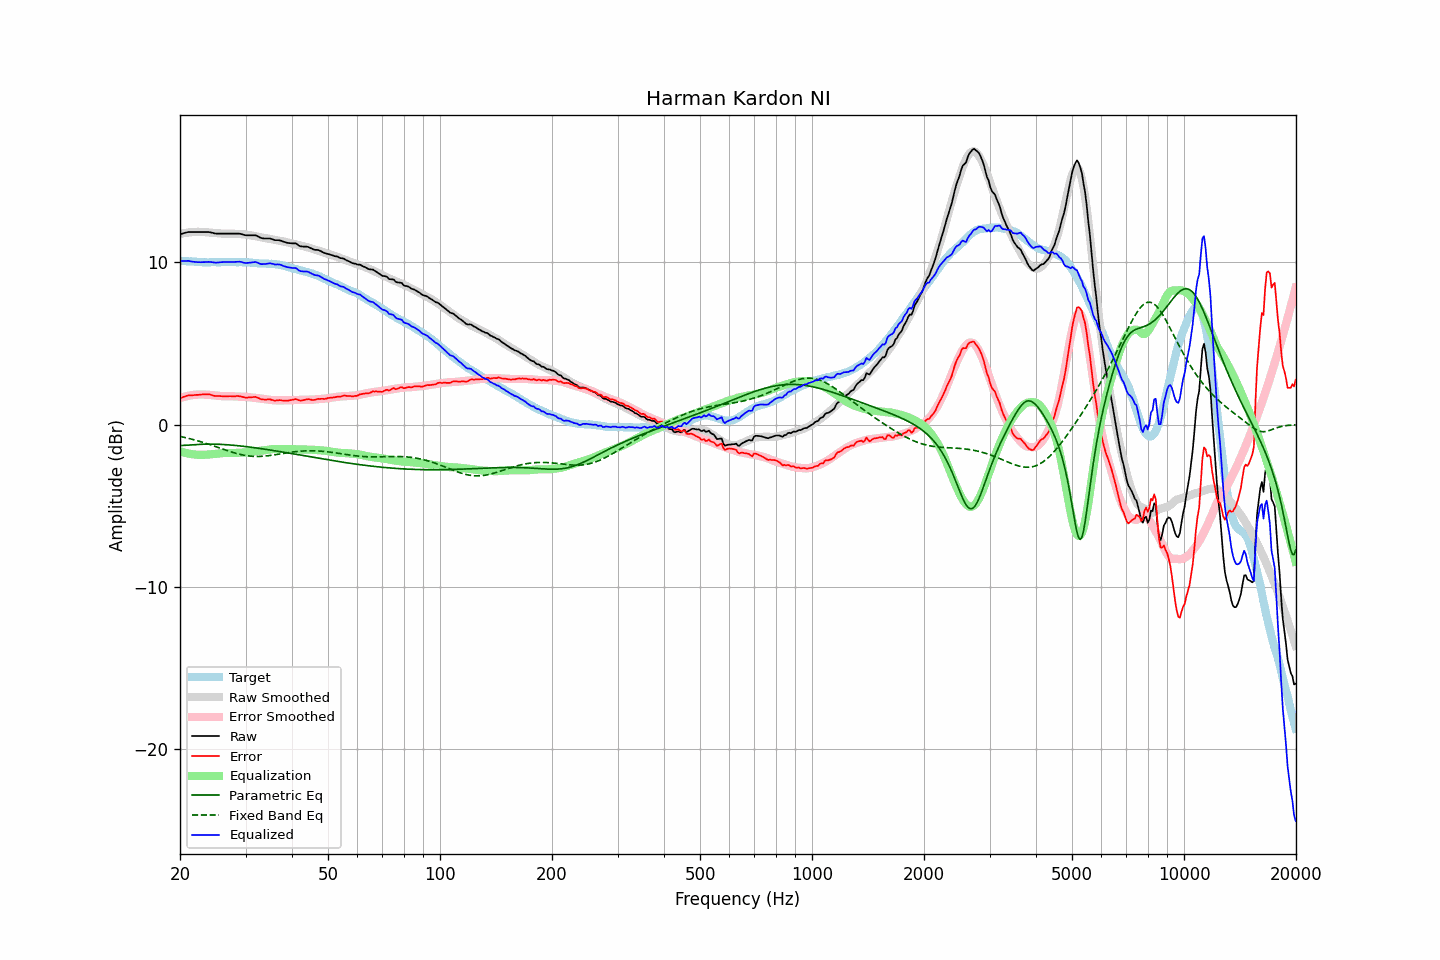

Data behind this chart, as committed beside it:
frequency, raw, error, smoothed, error_smoothed, equalization, parametric_eq, fixed_band_eq, equalized_raw, equalized_smoothed, target
20.00, 11.73, 1.62, 11.75, 1.64, -1.64, -1.29, -0.72, 10.09, 10.11, 10.11
20.20, 11.76, 1.66, 11.77, 1.67, -1.67, -1.28, -0.75, 10.09, 10.10, 10.10
20.40, 11.79, 1.70, 11.79, 1.70, -1.70, -1.28, -0.77, 10.09, 10.09, 10.09
20.61, 11.82, 1.73, 11.81, 1.73, -1.73, -1.27, -0.79, 10.09, 10.08, 10.09
20.81, 11.84, 1.77, 11.83, 1.75, -1.75, -1.27, -0.81, 10.09, 10.07, 10.07
21.02, 11.87, 1.80, 11.84, 1.77, -1.77, -1.26, -0.84, 10.10, 10.07, 10.07
21.23, 11.87, 1.81, 11.85, 1.79, -1.79, -1.25, -0.86, 10.08, 10.06, 10.06
21.44, 11.87, 1.80, 11.86, 1.81, -1.81, -1.25, -0.89, 10.06, 10.05, 10.07
21.66, 11.87, 1.81, 11.87, 1.83, -1.83, -1.24, -0.91, 10.04, 10.05, 10.06
21.87, 11.87, 1.82, 11.88, 1.84, -1.84, -1.23, -0.94, 10.03, 10.04, 10.05
22.09, 11.87, 1.83, 11.88, 1.85, -1.85, -1.23, -0.97, 10.02, 10.03, 10.04
22.31, 11.87, 1.83, 11.89, 1.86, -1.86, -1.22, -0.99, 10.01, 10.03, 10.04
22.54, 11.87, 1.84, 11.88, 1.86, -1.86, -1.22, -1.02, 10.01, 10.02, 10.03
22.76, 11.87, 1.85, 11.88, 1.86, -1.86, -1.21, -1.05, 10.01, 10.02, 10.02
22.99, 11.87, 1.86, 11.87, 1.86, -1.86, -1.21, -1.08, 10.01, 10.02, 10.01
23.22, 11.87, 1.87, 11.87, 1.85, -1.85, -1.20, -1.11, 10.02, 10.01, 10.00
23.45, 11.87, 1.86, 11.86, 1.85, -1.85, -1.20, -1.15, 10.02, 10.01, 10.01
23.69, 11.87, 1.87, 11.85, 1.84, -1.84, -1.20, -1.18, 10.03, 10.01, 10.00
23.92, 11.87, 1.87, 11.84, 1.84, -1.84, -1.20, -1.21, 10.03, 10.00, 10.00
24.16, 11.85, 1.84, 11.83, 1.83, -1.83, -1.20, -1.24, 10.02, 10.01, 10.01
24.40, 11.83, 1.81, 11.82, 1.82, -1.82, -1.20, -1.28, 10.01, 10.01, 10.02
24.65, 11.80, 1.78, 11.81, 1.81, -1.81, -1.20, -1.31, 10.00, 10.01, 10.02
24.89, 11.78, 1.76, 11.80, 1.80, -1.80, -1.20, -1.35, 9.99, 10.01, 10.02
25.14, 11.77, 1.76, 11.80, 1.78, -1.78, -1.21, -1.38, 9.99, 10.01, 10.01
25.39, 11.77, 1.76, 11.79, 1.77, -1.77, -1.21, -1.41, 10.00, 10.01, 10.01
25.65, 11.77, 1.76, 11.78, 1.76, -1.76, -1.21, -1.45, 10.01, 10.02, 10.01
25.91, 11.77, 1.75, 11.77, 1.75, -1.75, -1.22, -1.48, 10.02, 10.02, 10.02
26.16, 11.77, 1.74, 11.77, 1.75, -1.75, -1.22, -1.52, 10.02, 10.02, 10.03
26.43, 11.77, 1.74, 11.77, 1.75, -1.75, -1.23, -1.55, 10.02, 10.02, 10.03
26.69, 11.77, 1.74, 11.77, 1.75, -1.75, -1.24, -1.59, 10.02, 10.02, 10.03
26.96, 11.77, 1.75, 11.77, 1.75, -1.75, -1.24, -1.62, 10.02, 10.02, 10.02
27.23, 11.77, 1.75, 11.77, 1.75, -1.75, -1.25, -1.65, 10.02, 10.02, 10.02
27.50, 11.77, 1.75, 11.77, 1.75, -1.75, -1.26, -1.68, 10.02, 10.02, 10.02
27.77, 11.77, 1.74, 11.77, 1.75, -1.75, -1.27, -1.72, 10.02, 10.02, 10.03
28.05, 11.77, 1.74, 11.76, 1.74, -1.74, -1.28, -1.74, 10.03, 10.02, 10.03
28.33, 11.77, 1.76, 11.76, 1.74, -1.74, -1.29, -1.77, 10.03, 10.02, 10.01
28.62, 11.77, 1.76, 11.75, 1.73, -1.73, -1.30, -1.80, 10.04, 10.02, 10.01
28.90, 11.77, 1.75, 11.74, 1.73, -1.73, -1.31, -1.82, 10.04, 10.02, 10.02
29.19, 11.75, 1.73, 11.74, 1.72, -1.72, -1.32, -1.85, 10.03, 10.01, 10.02
29.48, 11.72, 1.71, 11.73, 1.72, -1.72, -1.33, -1.87, 10.00, 10.01, 10.01
29.78, 11.69, 1.68, 11.72, 1.72, -1.72, -1.34, -1.89, 9.97, 10.01, 10.01
30.08, 11.67, 1.65, 11.71, 1.71, -1.71, -1.35, -1.91, 9.96, 10.00, 10.02
30.38, 11.67, 1.66, 11.70, 1.70, -1.70, -1.36, -1.92, 9.97, 10.00, 10.01
30.68, 11.67, 1.68, 11.68, 1.69, -1.69, -1.38, -1.93, 9.98, 9.99, 9.99
30.99, 11.67, 1.68, 11.67, 1.68, -1.68, -1.39, -1.94, 9.99, 9.98, 9.99
31.30, 11.67, 1.69, 11.65, 1.67, -1.67, -1.40, -1.95, 10.00, 9.98, 9.98
31.61, 11.67, 1.70, 11.63, 1.66, -1.66, -1.42, -1.96, 10.01, 9.97, 9.97
31.93, 11.67, 1.71, 11.61, 1.65, -1.65, -1.43, -1.96, 10.03, 9.96, 9.96
32.24, 11.63, 1.67, 11.59, 1.64, -1.64, -1.44, -1.96, 9.99, 9.96, 9.96
32.57, 11.57, 1.63, 11.58, 1.63, -1.63, -1.46, -1.96, 9.95, 9.95, 9.94
32.89, 11.52, 1.58, 11.56, 1.61, -1.61, -1.47, -1.96, 9.91, 9.94, 9.94
33.22, 11.49, 1.55, 11.54, 1.60, -1.60, -1.49, -1.95, 9.89, 9.94, 9.94
33.55, 11.48, 1.55, 11.52, 1.58, -1.58, -1.50, -1.94, 9.90, 9.93, 9.93
33.89, 11.47, 1.53, 11.50, 1.57, -1.57, -1.52, -1.94, 9.90, 9.93, 9.94
34.23, 11.47, 1.55, 11.48, 1.55, -1.55, -1.53, -1.92, 9.92, 9.93, 9.92
34.57, 11.47, 1.55, 11.46, 1.54, -1.54, -1.55, -1.91, 9.93, 9.92, 9.92
34.92, 11.47, 1.56, 11.44, 1.53, -1.53, -1.56, -1.90, 9.94, 9.91, 9.91
35.27, 11.44, 1.52, 11.42, 1.52, -1.52, -1.58, -1.89, 9.93, 9.91, 9.92
35.62, 11.41, 1.51, 11.40, 1.51, -1.51, -1.59, -1.87, 9.90, 9.90, 9.90
35.97, 11.37, 1.47, 11.39, 1.50, -1.50, -1.61, -1.86, 9.87, 9.89, 9.90
... 635 more rows
